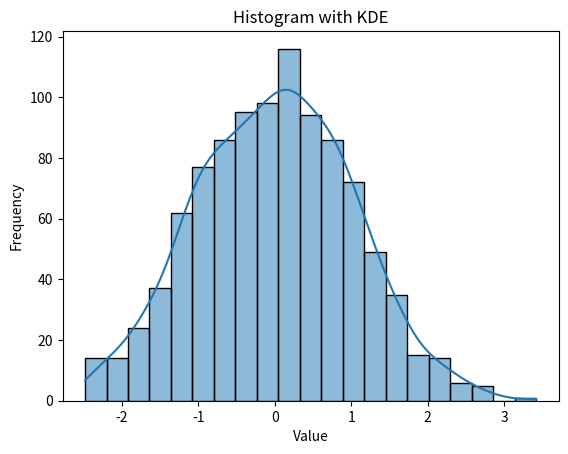

This figure's Python source:
import numpy as np
import matplotlib.pyplot as plt
import seaborn as sns

data = np.random.randn(1000)

sns.histplot(data, kde=True)

plt.title('Histogram with KDE')
plt.xlabel('Value')
plt.ylabel('Frequency')
plt.show()